Run: headless pygame with SDL's dummy video driver; simulated clock (each Clock.tick advances the game by its frame time, no real sleeping); random seed 0; keys injected as events and as key.get_pressed() state; no mouse input; restart key R tapped at the start of phases 3 and 4.
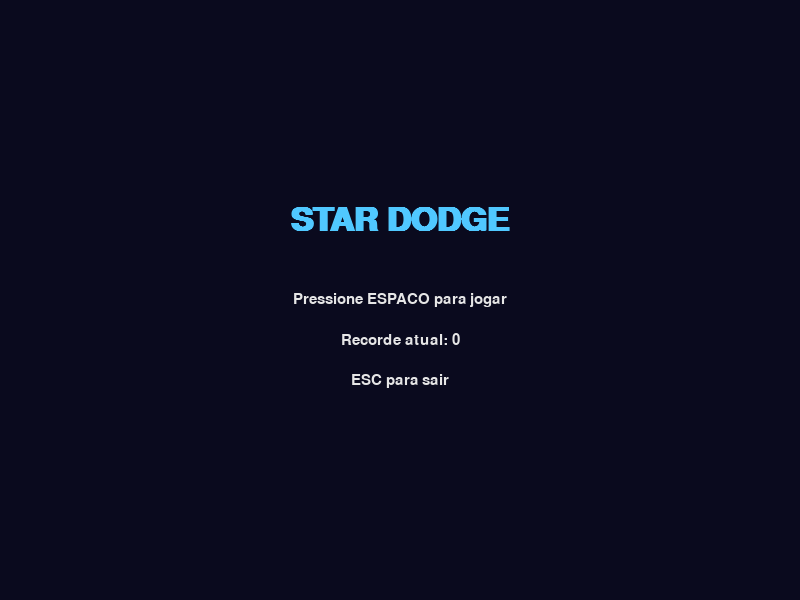
Frame 1 of 4 · flips 1–60 · no input
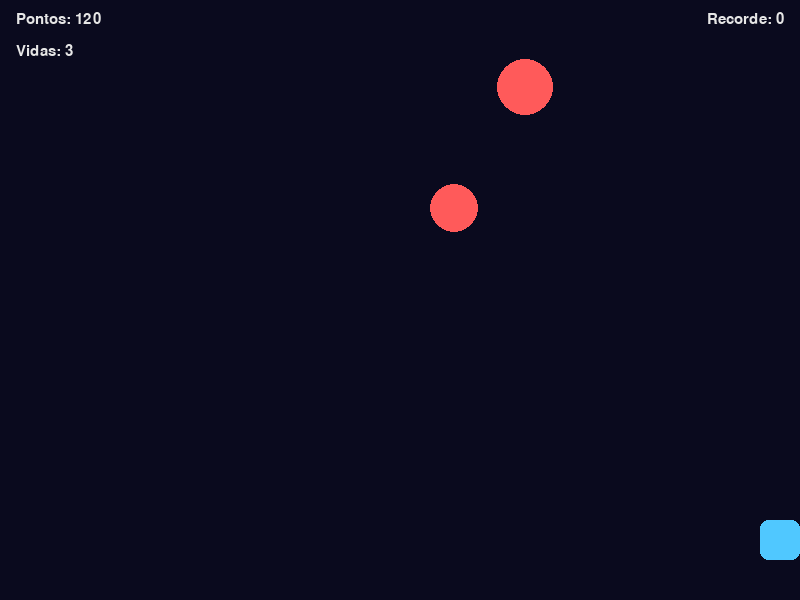
Frame 2 of 4 · flips 61–180 · tapped SPACE, RETURN · held RIGHT (→), D
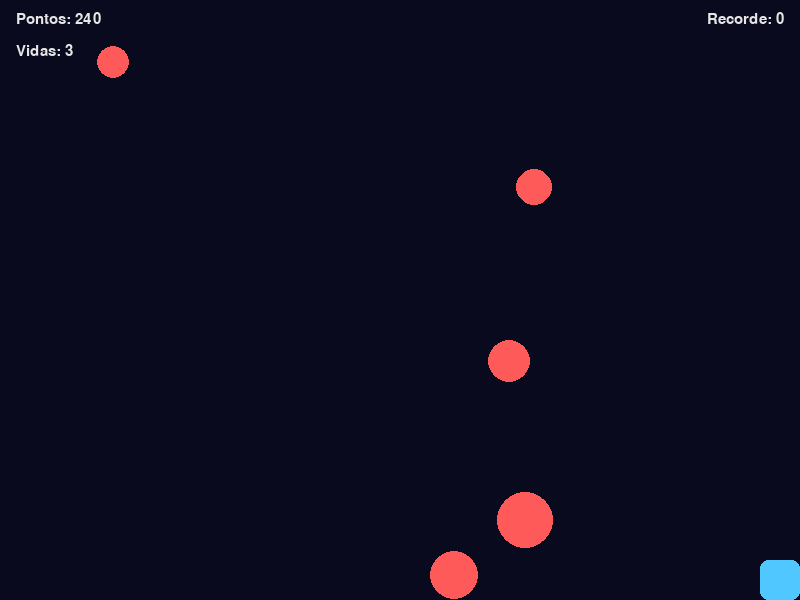
Frame 3 of 4 · flips 181–300 · tapped R · held DOWN (↓), S
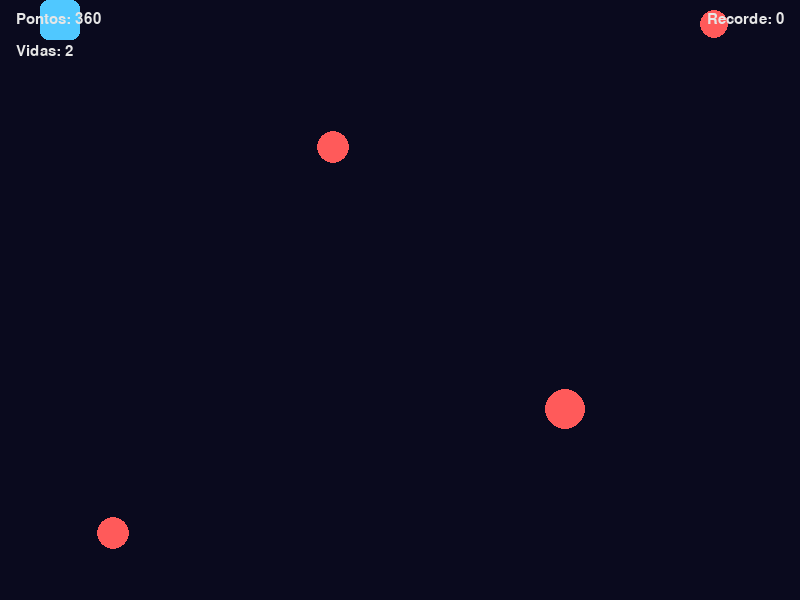
Frame 4 of 4 · flips 301–420 · tapped R · held LEFT (←), A, UP (↑), W

The pygame program that drew these frames:

# Desenvolvido com apoio de IA (Claude, da Anthropic) para estruturacao do
# codigo, revisao de logica e escrita dos testes automatizados. A escolha do
# conceito do jogo, as decisoes de design e a revisao final sao de autoria
# propria.

import random
import sys
from pathlib import Path

import pygame

WIDTH = 800
HEIGHT = 600
FPS = 60

PLAYER_SIZE = 40
PLAYER_SPEED = 6

OBSTACLE_MIN_RADIUS = 12
OBSTACLE_MAX_RADIUS = 28
OBSTACLE_BASE_SPEED = 3
OBSTACLE_SPAWN_MS = 700

POWERUP_SIZE = 24
POWERUP_SPEED = 4
POWERUP_SPAWN_MS = 6000
POWERUP_TYPES = ("shield", "life", "multiplier")

SHIELD_DURATION_MS = 4000
MULTIPLIER_DURATION_MS = 5000
STARTING_LIVES = 3

BG_COLOR = (10, 10, 30)
PLAYER_COLOR = (80, 200, 255)
SHIELD_COLOR = (255, 255, 255)
OBSTACLE_COLOR = (255, 90, 90)
TEXT_COLOR = (230, 230, 230)

POWERUP_COLORS = {
    "shield": (100, 220, 255),
    "life": (120, 255, 120),
    "multiplier": (255, 210, 80),
}

HIGHSCORE_PATH = Path(__file__).parent / "highscore.txt"


def load_highscore(path):
    if not path.exists():
        return 0
    try:
        return int(path.read_text().strip())
    except (ValueError, OSError):
        return 0


def save_highscore(path, score):
    current = load_highscore(path)
    if score > current:
        path.write_text(str(score))
        return score
    return current


def spawn_obstacle(obstacles, difficulty):
    radius = random.randint(OBSTACLE_MIN_RADIUS, OBSTACLE_MAX_RADIUS)
    x = random.randint(radius, WIDTH - radius)
    speed = OBSTACLE_BASE_SPEED + difficulty * 0.4 + random.uniform(0, 1.5)
    obstacles.append({"x": x, "y": -radius, "radius": radius, "speed": speed})


def spawn_powerup(powerups):
    kind = random.choice(POWERUP_TYPES)
    x = random.randint(POWERUP_SIZE, WIDTH - POWERUP_SIZE)
    powerups.append({"x": x, "y": -POWERUP_SIZE, "type": kind})


def update_obstacles(obstacles):
    for obstacle in obstacles:
        obstacle["y"] += obstacle["speed"]
    return [o for o in obstacles if o["y"] - o["radius"] <= HEIGHT]


def update_powerups(powerups):
    for powerup in powerups:
        powerup["y"] += POWERUP_SPEED
    return [p for p in powerups if p["y"] - POWERUP_SIZE <= HEIGHT]


def check_collision(player_rect, obstacles):
    for obstacle in obstacles:
        obstacle_rect = pygame.Rect(
            obstacle["x"] - obstacle["radius"],
            obstacle["y"] - obstacle["radius"],
            obstacle["radius"] * 2,
            obstacle["radius"] * 2,
        )
        if player_rect.colliderect(obstacle_rect):
            return obstacle
    return None


def check_powerup_collision(player_rect, powerups):
    for powerup in powerups:
        powerup_rect = pygame.Rect(
            powerup["x"] - POWERUP_SIZE // 2,
            powerup["y"] - POWERUP_SIZE // 2,
            POWERUP_SIZE,
            POWERUP_SIZE,
        )
        if player_rect.colliderect(powerup_rect):
            return powerup
    return None


def clamp(value, minimum, maximum):
    return max(minimum, min(value, maximum))


def draw_hud(screen, font, score, lives, highscore):
    score_surface = font.render(f"Pontos: {score}", True, TEXT_COLOR)
    lives_surface = font.render(f"Vidas: {lives}", True, TEXT_COLOR)
    highscore_surface = font.render(f"Recorde: {highscore}", True, TEXT_COLOR)
    screen.blit(score_surface, (16, 12))
    screen.blit(lives_surface, (16, 44))
    screen.blit(highscore_surface, (WIDTH - highscore_surface.get_width() - 16, 12))


def run_menu(screen, clock, font, big_font, highscore):
    while True:
        for event in pygame.event.get():
            if event.type == pygame.QUIT:
                pygame.quit()
                sys.exit()
            if event.type == pygame.KEYDOWN:
                if event.key == pygame.K_SPACE:
                    return
                if event.key == pygame.K_ESCAPE:
                    pygame.quit()
                    sys.exit()

        screen.fill(BG_COLOR)
        title = big_font.render("STAR DODGE", True, PLAYER_COLOR)
        prompt = font.render("Pressione ESPACO para jogar", True, TEXT_COLOR)
        quit_hint = font.render("ESC para sair", True, TEXT_COLOR)
        record = font.render(f"Recorde atual: {highscore}", True, TEXT_COLOR)

        screen.blit(title, title.get_rect(center=(WIDTH // 2, HEIGHT // 2 - 80)))
        screen.blit(prompt, prompt.get_rect(center=(WIDTH // 2, HEIGHT // 2)))
        screen.blit(record, record.get_rect(center=(WIDTH // 2, HEIGHT // 2 + 40)))
        screen.blit(quit_hint, quit_hint.get_rect(center=(WIDTH // 2, HEIGHT // 2 + 80)))

        pygame.display.flip()
        clock.tick(FPS)


def run_game_over(screen, clock, font, big_font, score, highscore):
    while True:
        for event in pygame.event.get():
            if event.type == pygame.QUIT:
                pygame.quit()
                sys.exit()
            if event.type == pygame.KEYDOWN:
                if event.key == pygame.K_r:
                    return
                if event.key == pygame.K_ESCAPE:
                    pygame.quit()
                    sys.exit()

        screen.fill(BG_COLOR)
        title = big_font.render("FIM DE JOGO", True, OBSTACLE_COLOR)
        score_line = font.render(f"Pontuacao: {score}", True, TEXT_COLOR)
        highscore_line = font.render(f"Recorde: {highscore}", True, TEXT_COLOR)
        restart_hint = font.render("R para jogar novamente | ESC para sair", True, TEXT_COLOR)

        screen.blit(title, title.get_rect(center=(WIDTH // 2, HEIGHT // 2 - 80)))
        screen.blit(score_line, score_line.get_rect(center=(WIDTH // 2, HEIGHT // 2 - 20)))
        screen.blit(highscore_line, highscore_line.get_rect(center=(WIDTH // 2, HEIGHT // 2 + 20)))
        screen.blit(restart_hint, restart_hint.get_rect(center=(WIDTH // 2, HEIGHT // 2 + 70)))

        pygame.display.flip()
        clock.tick(FPS)


def run_game(screen, clock, font, highscore):
    player = pygame.Rect(WIDTH // 2 - PLAYER_SIZE // 2, HEIGHT - 80, PLAYER_SIZE, PLAYER_SIZE)
    obstacles = []
    powerups = []

    score = 0
    lives = STARTING_LIVES
    difficulty = 0

    shield_until = 0
    multiplier_until = 0

    last_obstacle_spawn = pygame.time.get_ticks()
    last_powerup_spawn = pygame.time.get_ticks()
    start_ticks = pygame.time.get_ticks()

    while True:
        now = pygame.time.get_ticks()

        for event in pygame.event.get():
            if event.type == pygame.QUIT:
                pygame.quit()
                sys.exit()
            if event.type == pygame.KEYDOWN and event.key == pygame.K_ESCAPE:
                pygame.quit()
                sys.exit()

        keys = pygame.key.get_pressed()
        if keys[pygame.K_LEFT] or keys[pygame.K_a]:
            player.x -= PLAYER_SPEED
        if keys[pygame.K_RIGHT] or keys[pygame.K_d]:
            player.x += PLAYER_SPEED
        if keys[pygame.K_UP] or keys[pygame.K_w]:
            player.y -= PLAYER_SPEED
        if keys[pygame.K_DOWN] or keys[pygame.K_s]:
            player.y += PLAYER_SPEED

        player.x = clamp(player.x, 0, WIDTH - PLAYER_SIZE)
        player.y = clamp(player.y, 0, HEIGHT - PLAYER_SIZE)

        difficulty = (now - start_ticks) // 5000

        if now - last_obstacle_spawn >= max(250, OBSTACLE_SPAWN_MS - difficulty * 40):
            spawn_obstacle(obstacles, difficulty)
            last_obstacle_spawn = now

        if now - last_powerup_spawn >= POWERUP_SPAWN_MS:
            spawn_powerup(powerups)
            last_powerup_spawn = now

        obstacles = update_obstacles(obstacles)
        powerups = update_powerups(powerups)

        hit_powerup = check_powerup_collision(player, powerups)
        if hit_powerup:
            powerups.remove(hit_powerup)
            if hit_powerup["type"] == "shield":
                shield_until = now + SHIELD_DURATION_MS
            elif hit_powerup["type"] == "life":
                lives += 1
            elif hit_powerup["type"] == "multiplier":
                multiplier_until = now + MULTIPLIER_DURATION_MS

        shielded = now < shield_until
        hit_obstacle = check_collision(player, obstacles)
        if hit_obstacle and not shielded:
            obstacles.remove(hit_obstacle)
            lives -= 1
            if lives <= 0:
                return score

        points_this_frame = 2 if now < multiplier_until else 1
        score += points_this_frame

        screen.fill(BG_COLOR)

        player_color = SHIELD_COLOR if shielded else PLAYER_COLOR
        pygame.draw.rect(screen, player_color, player, border_radius=8)

        for obstacle in obstacles:
            pygame.draw.circle(
                screen, OBSTACLE_COLOR, (obstacle["x"], int(obstacle["y"])), obstacle["radius"]
            )

        for powerup in powerups:
            color = POWERUP_COLORS[powerup["type"]]
            rect = pygame.Rect(0, 0, POWERUP_SIZE, POWERUP_SIZE)
            rect.center = (powerup["x"], int(powerup["y"]))
            pygame.draw.rect(screen, color, rect, border_radius=6)

        draw_hud(screen, font, score, lives, highscore)

        pygame.display.flip()
        clock.tick(FPS)


def main():
    pygame.init()
    screen = pygame.display.set_mode((WIDTH, HEIGHT))
    pygame.display.set_caption("Star Dodge")
    clock = pygame.time.Clock()
    font = pygame.font.SysFont("arial", 22)
    big_font = pygame.font.SysFont("arial", 48, bold=True)

    highscore = load_highscore(HIGHSCORE_PATH)

    while True:
        run_menu(screen, clock, font, big_font, highscore)
        score = run_game(screen, clock, font, highscore)
        highscore = save_highscore(HIGHSCORE_PATH, score)
        run_game_over(screen, clock, font, big_font, score, highscore)


if __name__ == "__main__":
    main()
